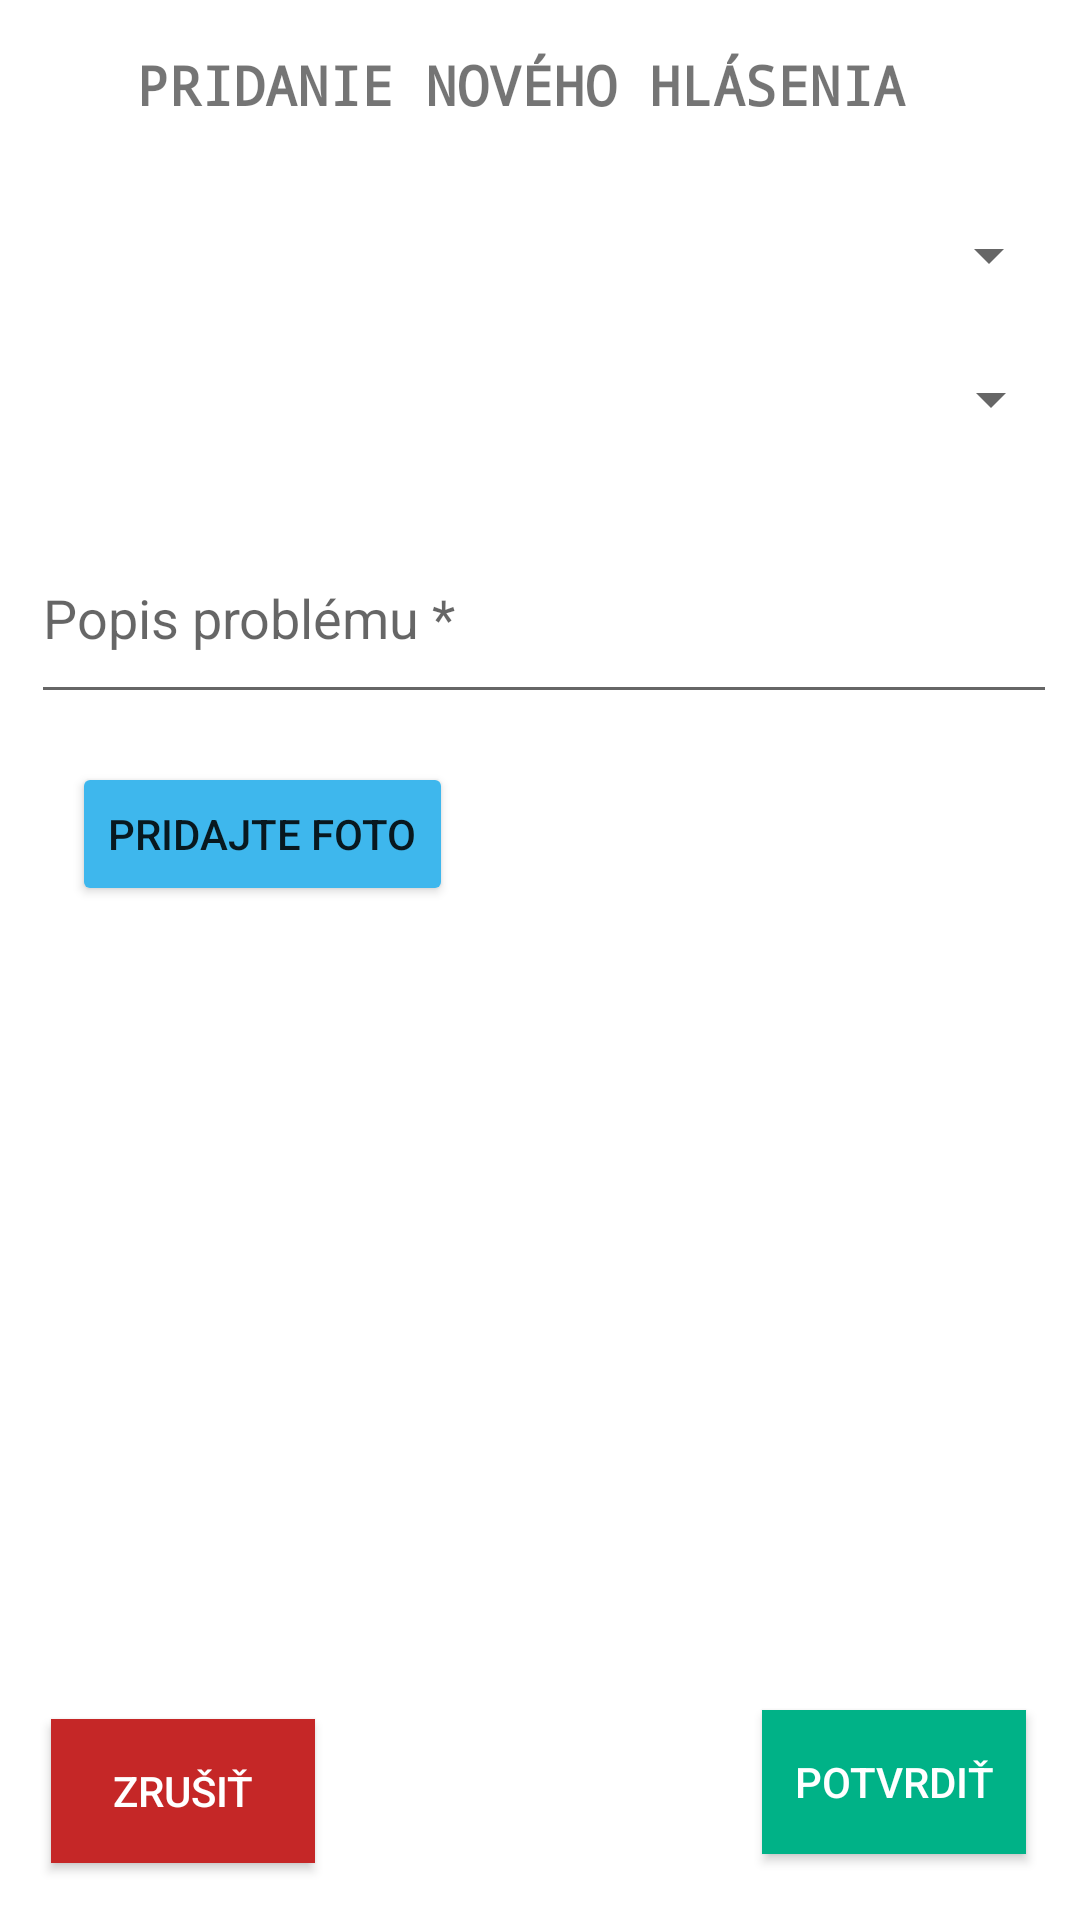

Here is an Android app screen rendered from its layout file. Give the layout XML and the strings, colors and styles it references.
<!-- AndroidManifest.xml: application theme AppTheme -->
<!-- res/layout/new_report.xml -->
<?xml version="1.0" encoding="utf-8"?>
<androidx.constraintlayout.widget.ConstraintLayout xmlns:android="http://schemas.android.com/apk/res/android"
    xmlns:app="http://schemas.android.com/apk/res-auto"
    xmlns:tools="http://schemas.android.com/tools"
    android:layout_width="match_parent"
    android:layout_height="match_parent"
    android:screenOrientation="portrait"
    tools:context=".ui.NewReportActivity">


    <TextView
        android:id="@+id/textView"
        android:layout_width="269dp"
        android:layout_height="35dp"
        android:layout_marginTop="16dp"
        android:fontFamily="monospace"
        android:text="@string/pridanie_noveho_hlasenia_problemu"
        android:textAllCaps="true"
        android:textSize="18sp"
        android:textStyle="bold"
        android:typeface="monospace"
        app:layout_constraintEnd_toEndOf="parent"
        app:layout_constraintStart_toStartOf="parent"
        app:layout_constraintTop_toTopOf="parent" />

    <Button
        android:id="@+id/button2"
        android:layout_width="wrap_content"
        android:layout_height="wrap_content"
        android:layout_marginStart="17dp"
        android:layout_marginLeft="17dp"
        android:layout_marginBottom="19dp"
        android:background="@color/colorAccent"
        android:text="@string/cancel"
        android:textColor="@android:color/background_light"
        app:backgroundTint="#C52727"
        app:layout_constraintBottom_toBottomOf="parent"
        app:layout_constraintStart_toStartOf="parent" />

    <Button
        android:id="@+id/button3"
        android:layout_width="wrap_content"
        android:layout_height="wrap_content"
        android:layout_marginEnd="18dp"
        android:layout_marginRight="18dp"
        android:layout_marginBottom="22dp"
        android:background="@color/colorAccent"
        android:text="@string/confim"
        android:textColor="@android:color/white"
        android:visibility="visible"
        app:backgroundTint="@color/colorAccent"
        app:layout_constraintBottom_toBottomOf="parent"
        app:layout_constraintEnd_toEndOf="parent"
        tools:visibility="visible" />

    <com.google.android.material.textfield.TextInputEditText
        android:id="@+id/description"
        android:layout_width="342dp"
        android:layout_height="67dp"
        android:layout_marginTop="24dp"
        android:hint="@string/popis_problemu"
        app:layout_constraintEnd_toEndOf="parent"
        app:layout_constraintHorizontal_bias="0.566"
        app:layout_constraintStart_toStartOf="parent"
        app:layout_constraintTop_toBottomOf="@+id/spinner2" />

    <Spinner
        android:id="@+id/spinner"
        android:layout_width="347dp"
        android:layout_height="28dp"
        android:layout_marginTop="20dp"
        app:layout_constraintEnd_toEndOf="parent"
        app:layout_constraintStart_toStartOf="parent"
        app:layout_constraintTop_toBottomOf="@+id/textView" />

    <Spinner
        android:id="@+id/spinner2"
        android:layout_width="347dp"
        android:layout_height="28dp"
        android:layout_marginTop="20dp"
        app:layout_constraintEnd_toEndOf="parent"
        app:layout_constraintHorizontal_bias="0.565"
        app:layout_constraintStart_toStartOf="parent"
        app:layout_constraintTop_toBottomOf="@+id/spinner" />

    <Button
        android:id="@+id/buttonLoadPicture"
        android:layout_width="wrap_content"
        android:layout_height="wrap_content"
        android:layout_marginStart="24dp"
        android:layout_marginLeft="24dp"
        android:layout_marginTop="16dp"
        android:text="@string/vybrat_foto"
        app:backgroundTint="#3EB7ED"
        app:layout_constraintStart_toStartOf="parent"
        app:layout_constraintTop_toBottomOf="@+id/description" />

    <ImageView
        android:id="@+id/imageView"
        android:layout_width="match_parent"
        android:layout_height="231dp"
        android:layout_marginTop="8dp"
        android:layout_weight="1"
        app:layout_constraintTop_toBottomOf="@+id/buttonLoadPicture"
        tools:ignore="MissingConstraints"
        tools:layout_editor_absoluteX="0dp" />

</androidx.constraintlayout.widget.ConstraintLayout>
<!-- resources referenced by this layout -->
<resources>
  <color name="colorAccent">#00b287</color>
  <string name="cancel">Zrušiť</string>
  <string name="confim">Potvrdiť</string>
  <string name="popis_problemu">Popis problému *</string>
  <string name="pridanie_noveho_hlasenia_problemu">Pridanie nového hlásenia</string>
  <string name="vybrat_foto">PRIDAJTE FOTO</string>
  <style name="AppTheme" parent="Theme.MaterialComponents.Light.NoActionBar">
          
          <item name="colorPrimary">@color/colorPrimary</item>
          <item name="colorPrimaryDark">@color/colorPrimaryDark</item>
          <item name="colorAccent">@color/colorAccent</item>
      </style>
  <color name="colorPrimary">#fff</color>
  <color name="colorPrimaryDark">#333</color>
</resources>
